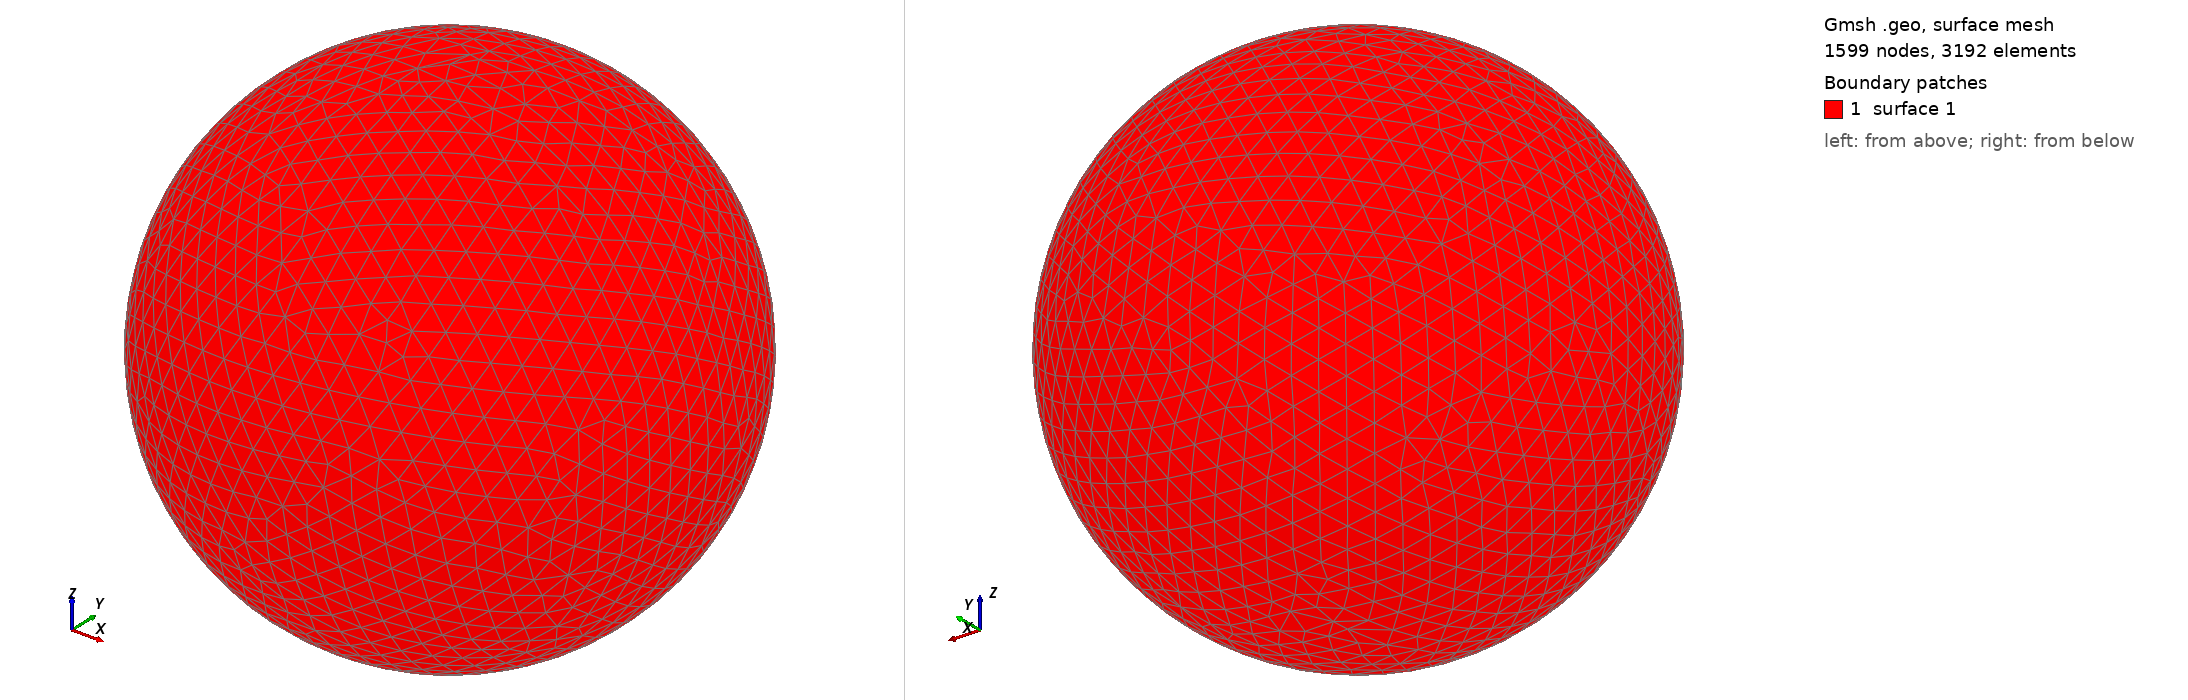

Gmsh geometry script, surface-meshed: 1599 nodes, 3192 surface elements. Boundary patches (legend numbers): 1 surface 1. Left view from above one corner, right view from below the opposite corner. The script declares no physical surfaces, so the legend lists its geometric surfaces. The drawing asked Gmsh for element sizes between 1% and 20% of the model's largest extent; the script's own settings can give other sizes.

=== shot2569.geo (drawn) ===
SetFactory("OpenCASCADE");
Point(1) = {0,0,0,0};
Sphere(1) = {0,0,0,0.61120000};
MeshSize{ PointsOf{ Surface{:}; } } = 0.061120000;
Mesh.ElementOrder=1;
Mesh.Format=39;
